Labelled photos from "dataset_merged", an image-classification folder in fatmanurpolat15/SAS. The possible labels are: diger, enkaz, kaya, mayin.

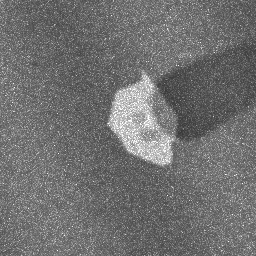
Label: kaya

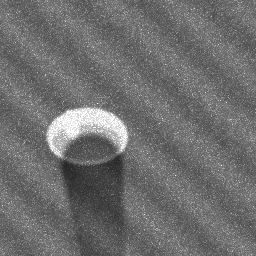
Label: mayin

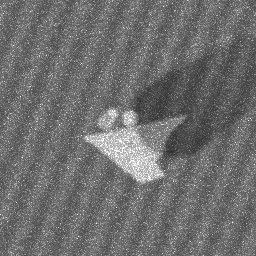
Label: kaya

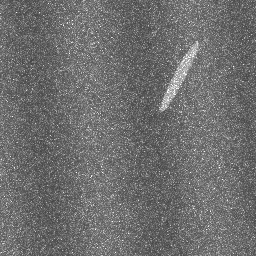
Label: diger

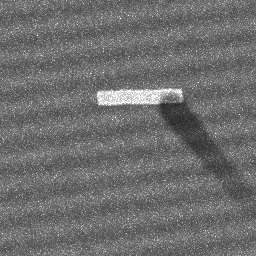
Label: enkaz

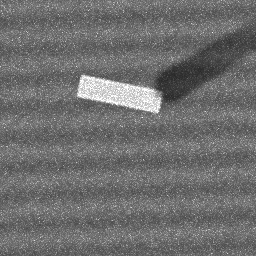
Label: enkaz
